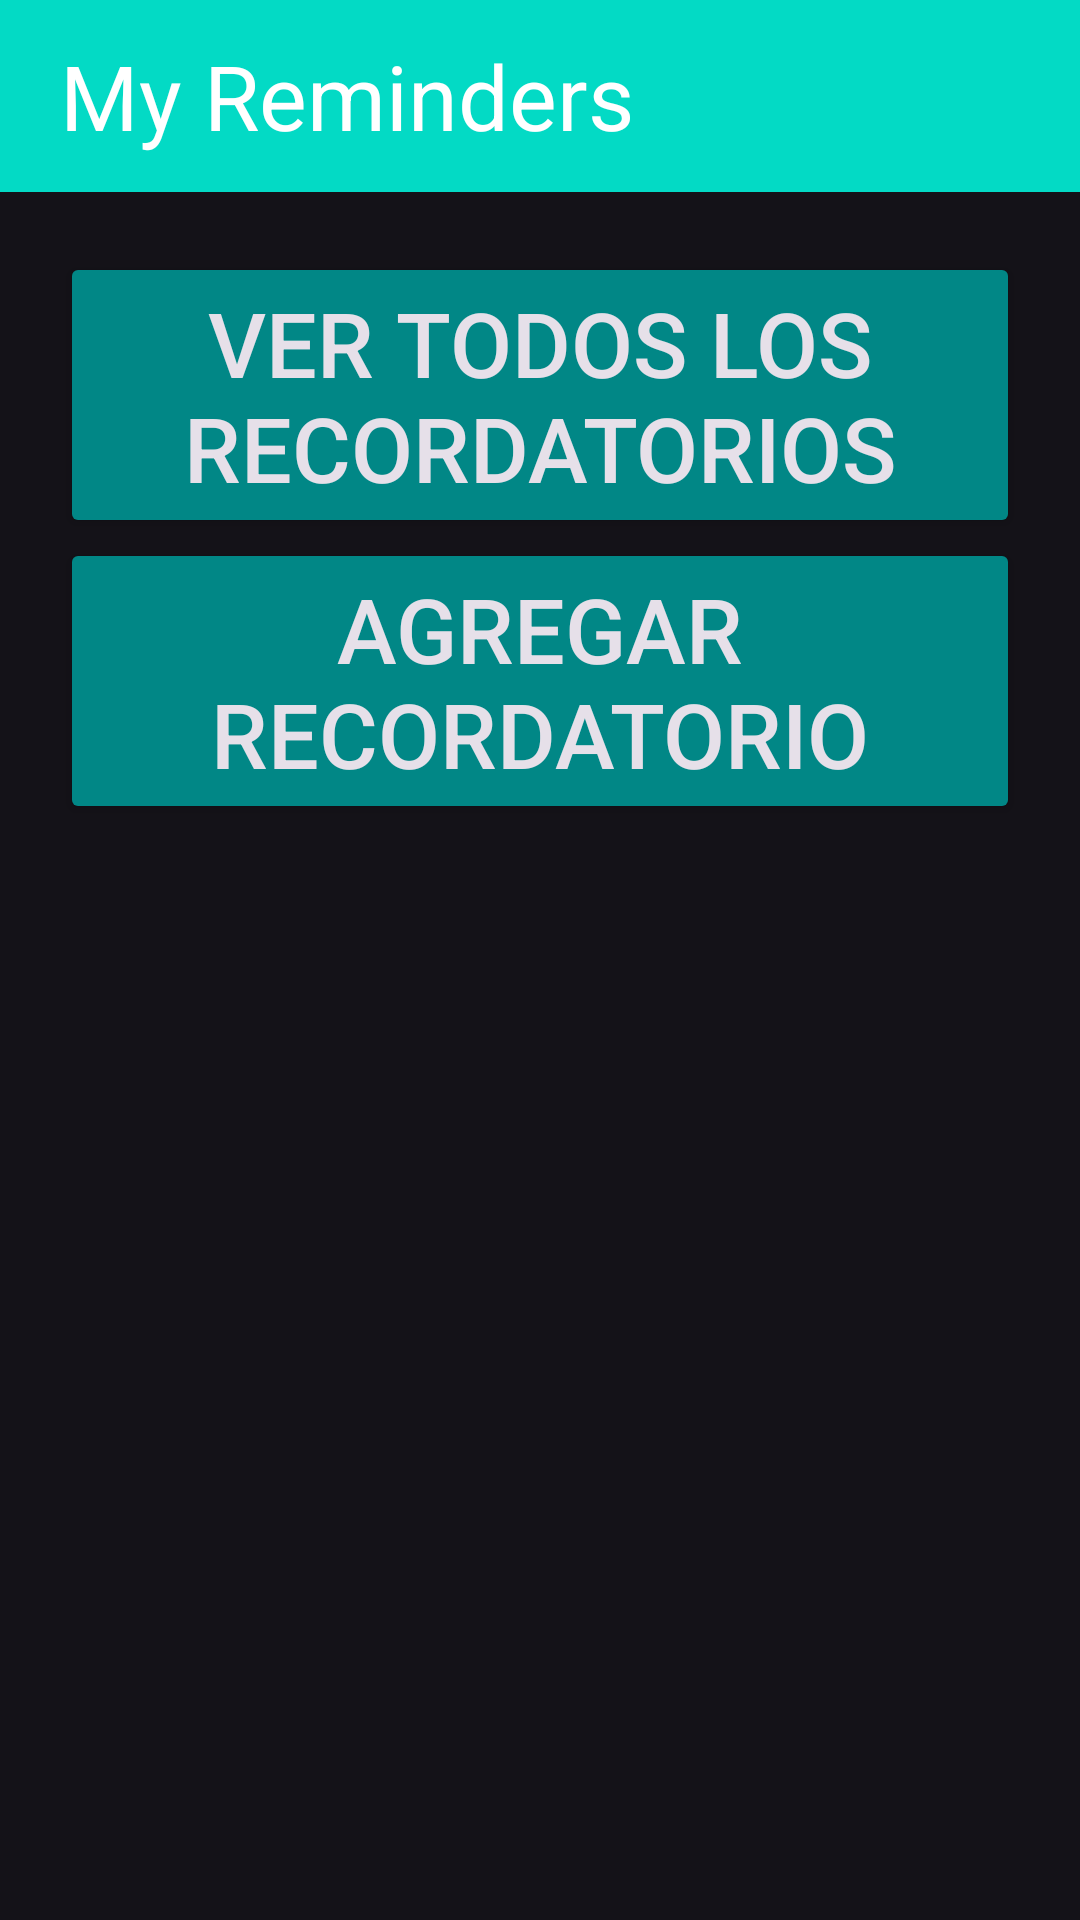

Android layout source for this screen:
<!-- AndroidManifest.xml: application theme Theme.Calendar_mysql_android -->
<!-- res/layout/activity_main.xml -->
<?xml version="1.0" encoding="utf-8"?>
<LinearLayout xmlns:android="http://schemas.android.com/apk/res/android"
    xmlns:tools="http://schemas.android.com/tools"
    android:layout_width="match_parent"
    android:layout_height="match_parent"
    android:orientation="vertical"
    tools:context=".MainActivity">

    <include layout="@layout/fragment_toolbar" />

    <ScrollView
        android:layout_width="match_parent"
        android:layout_height="wrap_content">
        <LinearLayout
            android:id="@+id/reminders_main_actions"
            android:layout_width="match_parent"
            android:layout_height="wrap_content"
            android:orientation="vertical"
            android:padding="20dp">

            

            <Button
                android:id="@+id/btn_all_see_list"
                android:layout_width="match_parent"
                android:layout_height="wrap_content"
                android:backgroundTint="@color/teal_700"
                android:text="@string/see_reminders"
                android:textSize="@dimen/title_high_size" />

            <Button
                android:id="@+id/btn_add_reminder"
                android:layout_width="match_parent"
                android:layout_height="wrap_content"
                android:backgroundTint="@color/teal_700"
                android:text="@string/add_reminder_txt"
                android:textSize="@dimen/title_high_size" />

        </LinearLayout>
    </ScrollView>
</LinearLayout>
<!-- res/layout/fragment_toolbar.xml (included above) -->
<?xml version="1.0" encoding="utf-8"?>
<RelativeLayout xmlns:android="http://schemas.android.com/apk/res/android"
    xmlns:tools="http://schemas.android.com/tools"
    android:layout_width="match_parent"
    android:layout_height="wrap_content"
    tools:context=".ToolbarFragment">

    <androidx.appcompat.widget.Toolbar
        android:layout_width="match_parent"
        android:layout_height="wrap_content"
        android:background="@color/teal_200"
        android:padding="10dp">

        <TextView
            android:layout_width="wrap_content"
            android:layout_height="wrap_content"
            android:paddingStart="4dp"
            android:text="@string/app_name"
            android:textColor="@color/white"
            android:textSize="@dimen/title_high_size" />

    </androidx.appcompat.widget.Toolbar>

</RelativeLayout>
<!-- resources referenced by this layout -->
<resources>
  <color name="teal_200">#FF03DAC5</color>
  <color name="teal_700">#FF018786</color>
  <color name="white">#FFFFFFFF</color>
  <dimen name="title_high_size">30sp</dimen>
  <string name="add_reminder_txt">Agregar recordatorio</string>
  <string name="app_name">My Reminders</string>
  <string name="see_reminders">Ver todos los recordatorios</string>
  <style name="Theme.Calendar_mysql_android" parent="Theme.Material3.Dark.NoActionBar">
          
          <item name="colorPrimary">@color/purple_500</item>
          <item name="colorPrimaryVariant">@color/purple_700</item>
          <item name="colorOnPrimary">@color/white</item>
          
          <item name="colorSecondary">@color/teal_200</item>
          <item name="colorSecondaryVariant">@color/teal_700</item>
          <item name="colorOnSecondary">@color/black</item>
          
          <item name="android:statusBarColor">?attr/colorPrimaryVariant</item>
          
      </style>
  <color name="purple_500">#FF6200EE</color>
  <color name="purple_700">#FF3700B3</color>
  <color name="black">#FF000000</color>
</resources>
